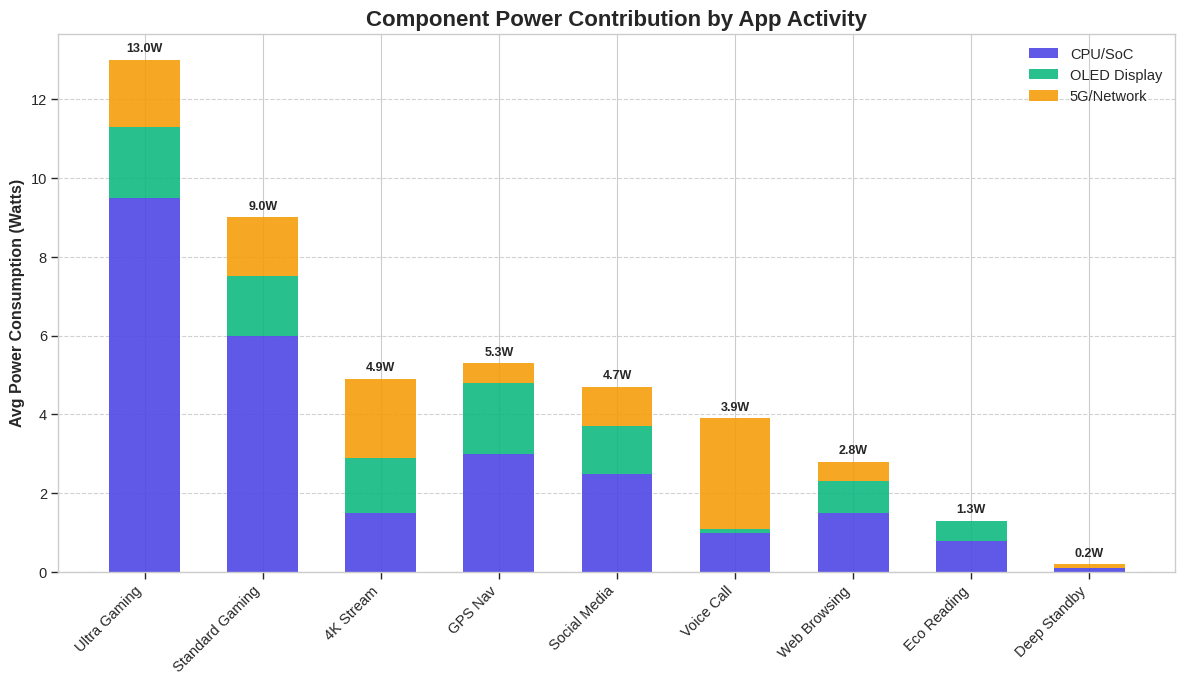

Source code (Python): (Note: this script raises an exception after producing the figure.)
import matplotlib.pyplot as plt
import numpy as np
import seaborn as sns

# Set style
plt.style.use('seaborn-v0_8-whitegrid')
sns.set_context("paper", font_scale=1.2)

# New 9 Apps
apps = [
    'Ultra Gaming', 'Standard Gaming', '4K Stream', 
    'GPS Nav', 'Social Media', 'Voice Call', 
    'Web Browsing', 'Eco Reading', 'Deep Standby'
]

# Estimated Power Allocations based on simulation.py tuning
# Total must match simulation approx (Ultra ~13W, Std ~9W, etc.)
# Components: [CPU/SoC, OLED, 5G/Network]

data = {
    'Ultra Gaming': [9.5, 1.8, 1.7],    # Total ~13W
    'Standard Gaming': [6.0, 1.5, 1.5], # Total ~9W
    '4K Stream': [1.5, 1.4, 2.0],       # High Display/Net, Low CPU
    'GPS Nav': [3.0, 1.8, 0.5],         # High CPU/Disp, Low Net (GPS is separate chip usually but lumped)
    'Social Media': [2.5, 1.2, 1.0],    # Balanced
    'Voice Call': [1.0, 0.1, 2.8],      # High Net, Low Disp
    'Web Browsing': [1.5, 0.8, 0.5],    # Lowish
    'Eco Reading': [0.8, 0.5, 0.0],     # Very Low
    'Deep Standby': [0.1, 0.0, 0.1]     # Near Zero
}

cpu_vals = [data[app][0] for app in apps]
oled_vals = [data[app][1] for app in apps]
net_vals = [data[app][2] for app in apps]

x = np.arange(len(apps))
width = 0.6

fig, ax = plt.subplots(figsize=(12, 7))

# Stacked Bar Chart
p1 = ax.bar(x, cpu_vals, width, label='CPU/SoC', color='#4f46e5', alpha=0.9)
p2 = ax.bar(x, oled_vals, width, bottom=cpu_vals, label='OLED Display', color='#10b981', alpha=0.9)
bottom_net = np.array(cpu_vals) + np.array(oled_vals)
p3 = ax.bar(x, net_vals, width, bottom=bottom_net, label='5G/Network', color='#f59e0b', alpha=0.9)

ax.set_ylabel('Avg Power Consumption (Watts)', fontweight='bold')
ax.set_title('Component Power Contribution by App Activity', fontweight='bold', fontsize=16)
ax.set_xticks(x)
ax.set_xticklabels(apps, rotation=45, ha='right')
ax.legend(loc='upper right')
ax.grid(axis='y', linestyle='--', alpha=0.9)

# Add total labels
for i in range(len(apps)):
    total = cpu_vals[i] + oled_vals[i] + net_vals[i]
    ax.text(i, total + 0.2, f"{total:.1f}W", ha='center', fontweight='bold', fontsize=9)

plt.tight_layout()
plt.savefig('../images/app_power_comparison.png', dpi=300)
print("Generated ../images/app_power_comparison.png")
